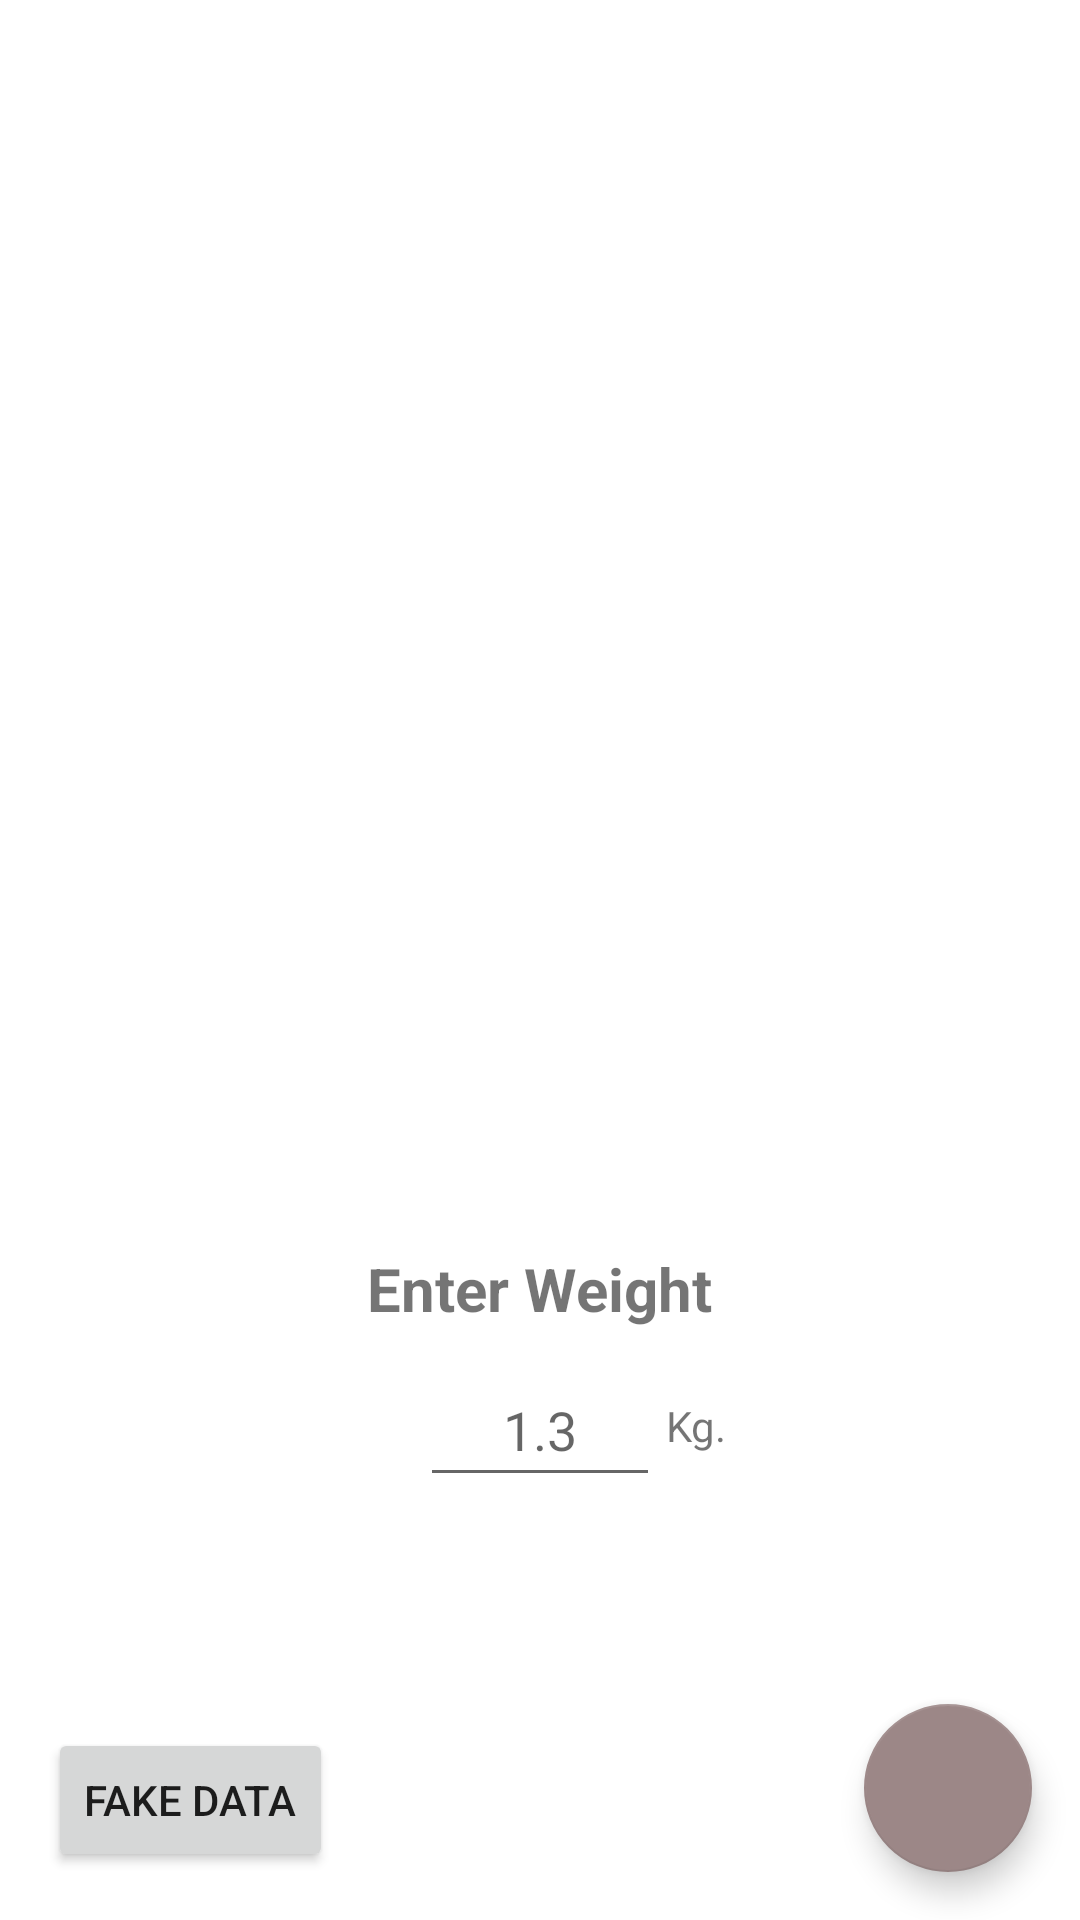

Android layout source for this screen:
<!-- AndroidManifest.xml: application theme Theme.AsioRV -->
<!-- res/layout/activity_main.xml -->
<?xml version="1.0" encoding="utf-8"?>
<androidx.constraintlayout.widget.ConstraintLayout xmlns:android="http://schemas.android.com/apk/res/android"
    xmlns:app="http://schemas.android.com/apk/res-auto"
    xmlns:tools="http://schemas.android.com/tools"
    android:layout_width="match_parent"
    android:layout_height="match_parent"
    tools:context=".MainActivity">


    <androidx.constraintlayout.widget.ConstraintLayout
        android:id="@+id/rv_layout"
        android:layout_width="0dp"
        android:visibility="invisible"
        android:layout_height="0dp"
        app:layout_constraintBottom_toTopOf="@id/guideline2"
        app:layout_constraintEnd_toEndOf="parent"
        app:layout_constraintStart_toStartOf="parent"
        app:layout_constraintTop_toTopOf="parent">

        <TextView
            android:id="@+id/remains_rounds"
            android:layout_width="wrap_content"
            android:layout_height="wrap_content"
            android:layout_marginBottom="4dp"
            android:text="@string/remains_rounds"
            app:layout_constraintBottom_toTopOf="@+id/trash_bag_list"
            app:layout_constraintEnd_toEndOf="@+id/trash_bag_list"
            app:layout_constraintHorizontal_bias="0.498"
            app:layout_constraintStart_toStartOf="@+id/tv_rv_title" />

        <TextView
            android:id="@+id/remains_rounds_num"
            android:layout_width="wrap_content"
            android:layout_height="wrap_content"
            android:layout_margin="4dp"
            android:layout_marginStart="8dp"
            android:layout_marginBottom="4dp"
            android:padding="4dp"
            android:text="0"
            android:textAlignment="center"
            android:textStyle="bold"
            app:layout_constraintBottom_toBottomOf="@+id/remains_rounds"
            app:layout_constraintStart_toEndOf="@+id/remains_rounds"
            app:layout_constraintTop_toTopOf="@+id/remains_rounds" />

        <androidx.recyclerview.widget.RecyclerView
            android:id="@+id/trash_bag_list"
            android:layout_width="0dp"
            android:layout_height="0dp"
            android:layout_marginStart="16dp"
            android:layout_marginTop="16dp"
            android:layout_marginEnd="16dp"
            app:layout_constraintBottom_toBottomOf="parent"
            app:layout_constraintEnd_toEndOf="parent"
            app:layout_constraintStart_toStartOf="parent"
            app:layout_constraintTop_toBottomOf="@+id/tv_rv_title" />

        <TextView
            android:id="@+id/tv_rv_title"
            android:layout_width="wrap_content"
            android:layout_height="wrap_content"
            android:layout_marginTop="16dp"
            android:height="24sp"
            android:text="Trash Bag Life"
            app:layout_constraintEnd_toEndOf="parent"
            app:layout_constraintHorizontal_bias="0.0"
            app:layout_constraintStart_toStartOf="@+id/trash_bag_list"
            app:layout_constraintTop_toTopOf="parent" />


    </androidx.constraintlayout.widget.ConstraintLayout>

    <com.google.android.material.floatingactionbutton.FloatingActionButton
        android:id="@+id/btn_add_item"
        android:layout_width="wrap_content"
        android:layout_height="wrap_content"
        android:layout_marginEnd="16dp"
        android:layout_marginBottom="16dp"
        android:clickable="true"
        android:visibility="invisible"
        android:contentDescription="@string/add_trash_bag"
        app:layout_constraintBottom_toBottomOf="parent"
        app:layout_constraintEnd_toEndOf="parent"
        app:srcCompat="@drawable/ic_baseline_add_24" />

    <androidx.constraintlayout.widget.ConstraintLayout
        android:id="@+id/insert_details_layout"
        android:layout_width="0dp"
        android:layout_height="wrap_content"
        android:visibility="visible"
        app:layout_constraintEnd_toEndOf="parent"
        app:layout_constraintStart_toStartOf="parent"
        app:layout_constraintTop_toBottomOf="@+id/guideline2">


        <EditText
            android:id="@+id/et_insert_weight"
            android:layout_width="80dp"
            android:layout_height="wrap_content"
            android:layout_marginBottom="24dp"
            android:ems="10"
            android:hint="1.3"
            android:inputType="numberDecimal"
            android:minHeight="48dp"
            android:textAlignment="center"
            app:layout_constraintBottom_toBottomOf="parent"
            app:layout_constraintEnd_toEndOf="parent"
            app:layout_constraintStart_toStartOf="parent" />

        <TextView
            android:id="@+id/weight_insert_title"
            android:layout_width="wrap_content"
            android:layout_height="wrap_content"
            android:layout_marginBottom="8dp"
            android:text="@string/enter_weight"
            android:textSize="20sp"
            android:textStyle="bold"
            app:layout_constraintBottom_toTopOf="@+id/et_insert_weight"
            app:layout_constraintEnd_toEndOf="@+id/et_insert_weight"
            app:layout_constraintStart_toStartOf="@+id/et_insert_weight" />


        <TextView
            android:id="@+id/textView"
            android:layout_width="wrap_content"
            android:layout_height="wrap_content"
            android:layout_marginStart="2dp"
            android:text="@string/kg"
            app:layout_constraintBottom_toBottomOf="@+id/et_insert_weight"
            app:layout_constraintStart_toEndOf="@+id/et_insert_weight"
            app:layout_constraintTop_toTopOf="@+id/et_insert_weight" />


    </androidx.constraintlayout.widget.ConstraintLayout>

    <androidx.constraintlayout.widget.Guideline
        android:id="@+id/guideline2"
        android:layout_width="wrap_content"
        android:layout_height="wrap_content"
        android:orientation="horizontal"
        app:layout_constraintGuide_percent="0.65" />





    <Button
        android:id="@+id/btn_calculate_now"
        android:layout_width="wrap_content"
        android:layout_height="wrap_content"
        android:text="@string/calculate_now"
        android:visibility="invisible"
        app:layout_constraintBottom_toBottomOf="parent"
        app:layout_constraintEnd_toEndOf="parent"
        app:layout_constraintStart_toStartOf="parent"
        app:layout_constraintTop_toBottomOf="@+id/guideline2" />

    <com.google.android.material.floatingactionbutton.FloatingActionButton
        android:id="@+id/btn_approve_item"
        android:layout_width="wrap_content"
        android:layout_height="wrap_content"
        android:clickable="true"
        android:visibility="visible"
        android:layout_marginEnd="16dp"
        android:layout_marginBottom="16dp"
        app:layout_constraintBottom_toBottomOf="parent"
        app:layout_constraintEnd_toEndOf="parent"
        app:srcCompat="@drawable/ic_baseline_check_24"
        android:contentDescription="@string/approve_the_item" />

    <ProgressBar
        android:id="@+id/progress_bar"
        android:visibility="visible"
        android:layout_width="wrap_content"
        android:layout_height="wrap_content"
        app:layout_constraintBottom_toBottomOf="parent"
        app:layout_constraintEnd_toEndOf="parent"
        app:layout_constraintStart_toStartOf="parent"
        app:layout_constraintTop_toTopOf="parent" />

    <Button
        android:id="@+id/btn_test"
        android:layout_width="wrap_content"
        android:layout_height="wrap_content"
        android:layout_marginStart="16dp"
        android:layout_marginBottom="16dp"
        android:text="@string/fake_data"
        app:layout_constraintBottom_toBottomOf="parent"
        app:layout_constraintStart_toStartOf="parent" />
</androidx.constraintlayout.widget.ConstraintLayout>
<!-- resources referenced by this layout -->
<resources>
  <string name="add_trash_bag">Add Trash Bag</string>
  <string name="approve_the_item">Approve the item</string>
  <string name="calculate_now">Calculate Now!</string>
  <string name="enter_weight">Enter Weight</string>
  <string name="fake_data">Fake Data</string>
  <string name="kg">Kg.</string>
  <string name="remains_rounds">remains rounds:</string>
  <style name="Theme.AsioRV" parent="Theme.MaterialComponents.DayNight.DarkActionBar">
          
          <item name="colorPrimary">@color/purple_500</item>
          <item name="colorPrimaryVariant">@color/purple_700</item>
          <item name="colorOnPrimary">@color/white</item>
          
          <item name="colorSecondary">@color/teal_200</item>
          <item name="colorSecondaryVariant">@color/teal_700</item>
          <item name="colorOnSecondary">@color/black</item>
          
          <item name="android:statusBarColor" tools:targetApi="l">?attr/colorPrimaryVariant</item>
          
      </style>
  <color name="purple_500">#DD6A6A</color>
  <color name="purple_700">#193157</color>
  <color name="white">#FFFFFFFF</color>
  <color name="teal_200">#9C8787</color>
  <color name="teal_700">#0A1C47</color>
  <color name="black">#FF000000</color>
</resources>
